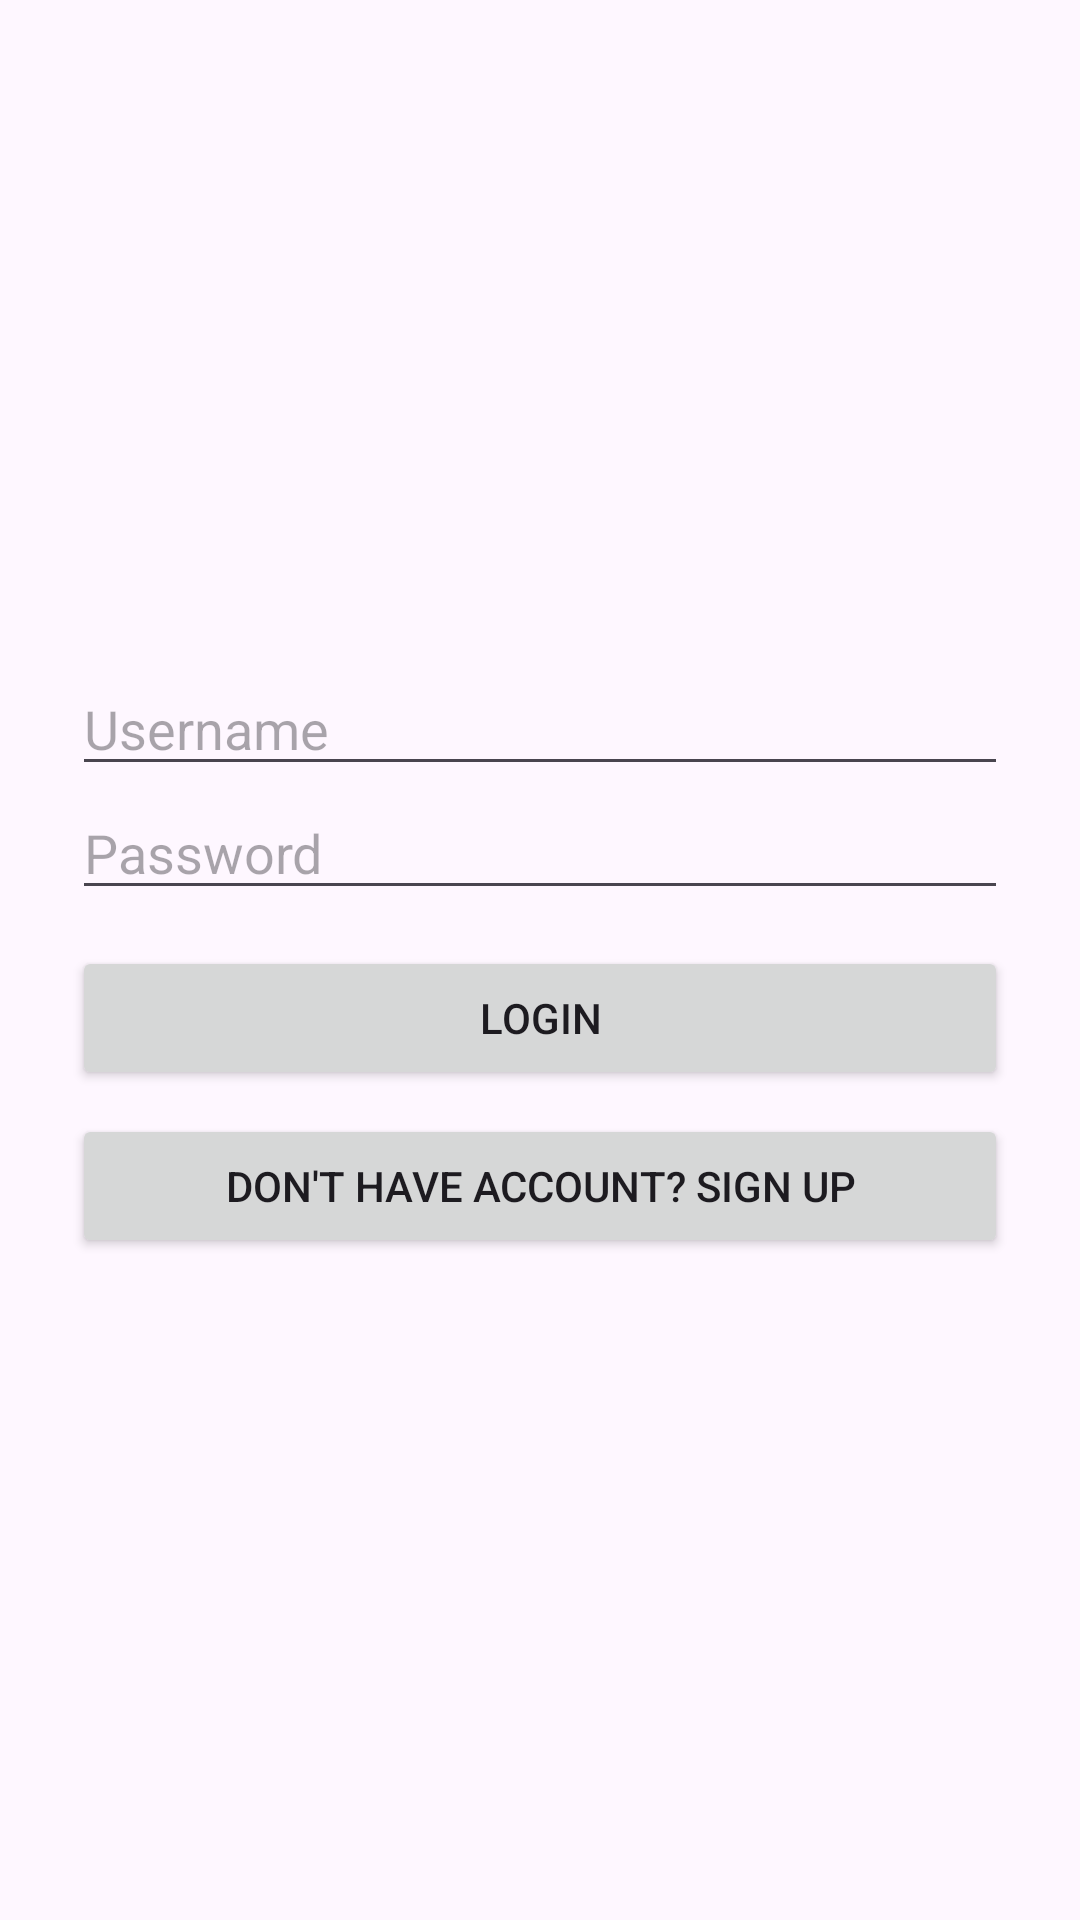

Produce the Android XML layout that renders to this screen, including the resource entries it uses.
<!-- AndroidManifest.xml: application theme Theme.Material3.DayNight.NoActionBar -->
<!-- res/layout/activity_login.xml -->
<?xml version="1.0" encoding="utf-8"?>
<LinearLayout xmlns:android="http://schemas.android.com/apk/res/android"
    android:orientation="vertical"
    android:padding="24dp"
    android:gravity="center"
    android:layout_width="match_parent"
    android:layout_height="match_parent">

    <EditText
        android:id="@+id/etUsername"
        android:hint="Username"
        android:layout_width="match_parent"
        android:layout_height="wrap_content"/>
    <EditText
        android:id="@+id/etPassword"
        android:hint="Password"
        android:inputType="textPassword"
        android:layout_width="match_parent"
        android:layout_height="wrap_content"/>
    <Button
        android:id="@+id/btnLogin"
        android:text="Login"
        android:layout_width="match_parent"
        android:layout_height="wrap_content"
        android:layout_marginTop="12dp"/>
    <Button
        android:id="@+id/btnToSignup"
        android:text="Don't have account? Sign Up"
        android:layout_width="match_parent"
        android:layout_height="wrap_content"
        android:layout_marginTop="8dp"/>
</LinearLayout>
<!-- resources referenced by this layout -->
<resources>

</resources>
